Run: headless pygame with SDL's dummy video driver; simulated clock (each Clock.tick advances the game by its frame time, no real sleeping); random seed 0; keys injected as events and as key.get_pressed() state; no mouse input.
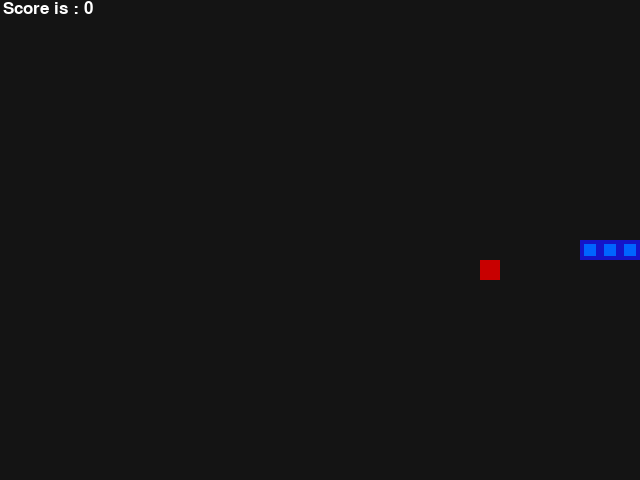
Frame 1 of 1 · flips 1–60 · no input (game ended)

The pygame program that drew these frames:

import pygame
import random
from enum import Enum
from collections import namedtuple

pygame.init()
font = pygame.font.SysFont('arial', 25)


class Direction(Enum):
    RIGHT = 1
    LEFT = 2
    UP = 3
    DOWN = 4


point = namedtuple("Point", 'x, y')

BLOCK_SIZE = 20
SPEED = 15
# colors
WHITE = (255, 255, 255)
RED = (200, 0, 0)
BLUE1 = (20, 20, 200)
BLUE2 = (0, 100, 255)
BLACK = (20, 20, 20)


class SnakeGame:
    def __init__(self, w=640, h=480):
        self.w = w
        self.h = h
        # init display
        self.display = pygame.display.set_mode((self.w, self.h))
        pygame.display.set_caption('Snake game')
        self.clock = pygame.time.Clock()

        # init game state
        self.direction = Direction.RIGHT
        self.head = point(self.w / 2, self.h / 2)
        self.snake = [self.head, point(self.head.x - BLOCK_SIZE, self.head.y),
                      point(self.head.x - 2 * BLOCK_SIZE, self.head.y)]

        self.score = 0
        self.food = None
        self._place_food()

    def _place_food(self):
        x = random.randint(0, (self.w - BLOCK_SIZE) // BLOCK_SIZE) * BLOCK_SIZE
        y = random.randint(0, (self.h - BLOCK_SIZE) // BLOCK_SIZE) * BLOCK_SIZE
        self.food = point(x, y)
        if self.food in self.snake:
            self._place_food()

    def play_step(self):
        # 1. get input
        for event in pygame.event.get():
            if event.type == pygame.QUIT:
                pygame.quit()
                quit()
            elif event.type == pygame.KEYDOWN:
                if event.key == pygame.K_LEFT:
                    self.direction = Direction.LEFT
                elif event.key == pygame.K_RIGHT:
                    self.direction = Direction.RIGHT
                elif event.key == pygame.K_UP:
                    self.direction = Direction.UP
                elif event.key == pygame.K_DOWN:
                    self.direction = Direction.DOWN
        # 2. move the snake
        self._move(self.direction)
        self.snake.insert(0, self.head)
        # 3. check if game is over
        game_over = False
        if self._is_collision():
            game_over = True
            return game_over, self.score
        # 4. check if food was eaten
        if self.head == self.food:
            self.score += 1
            self._place_food()
        else:
            self.snake.pop()

        # 5. refresh display
        self._update_ui()
        self.clock.tick(SPEED)
        # 6. game over
        return game_over, self.score

    def _is_collision(self):
        # hits boundary
        if self.head.x > self.w - BLOCK_SIZE or self.head.x < 0 or self.head.y > self.h - BLOCK_SIZE or self.head.y < 0:
            return True
        # hits itself
        if self.head in self.snake[1:]:
            return True

        return False

    def _move(self, direction):
        x = self.head.x
        y = self.head.y
        if direction == Direction.RIGHT:
            x += BLOCK_SIZE
        elif direction == Direction.LEFT:
            x -= BLOCK_SIZE
        elif direction == Direction.DOWN:
            y += BLOCK_SIZE
        elif direction == Direction.UP:
            y -= BLOCK_SIZE

        self.head = point(x, y)

    def _update_ui(self):
        self.display.fill(BLACK)
        for pt in self.snake:
            pygame.draw.rect(self.display, BLUE1, pygame.Rect(pt.x, pt.y, BLOCK_SIZE, BLOCK_SIZE))
            pygame.draw.rect(self.display, BLUE2, pygame.Rect(pt.x + 4, pt.y + 4, 12, 12))

        pygame.draw.rect(self.display, RED, pygame.Rect(self.food.x, self.food.y, BLOCK_SIZE, BLOCK_SIZE))

        text = font.render(f"Score is : {self.score}", True, WHITE)
        self.display.blit(text, [3, 0])
        pygame.display.flip()


def main():
    game = SnakeGame()

    while True:
        game_over, score = game.play_step()
        if game_over:
            break
    pygame.quit()
    print('Your score :', score)


if __name__ == '__main__':
    main()
